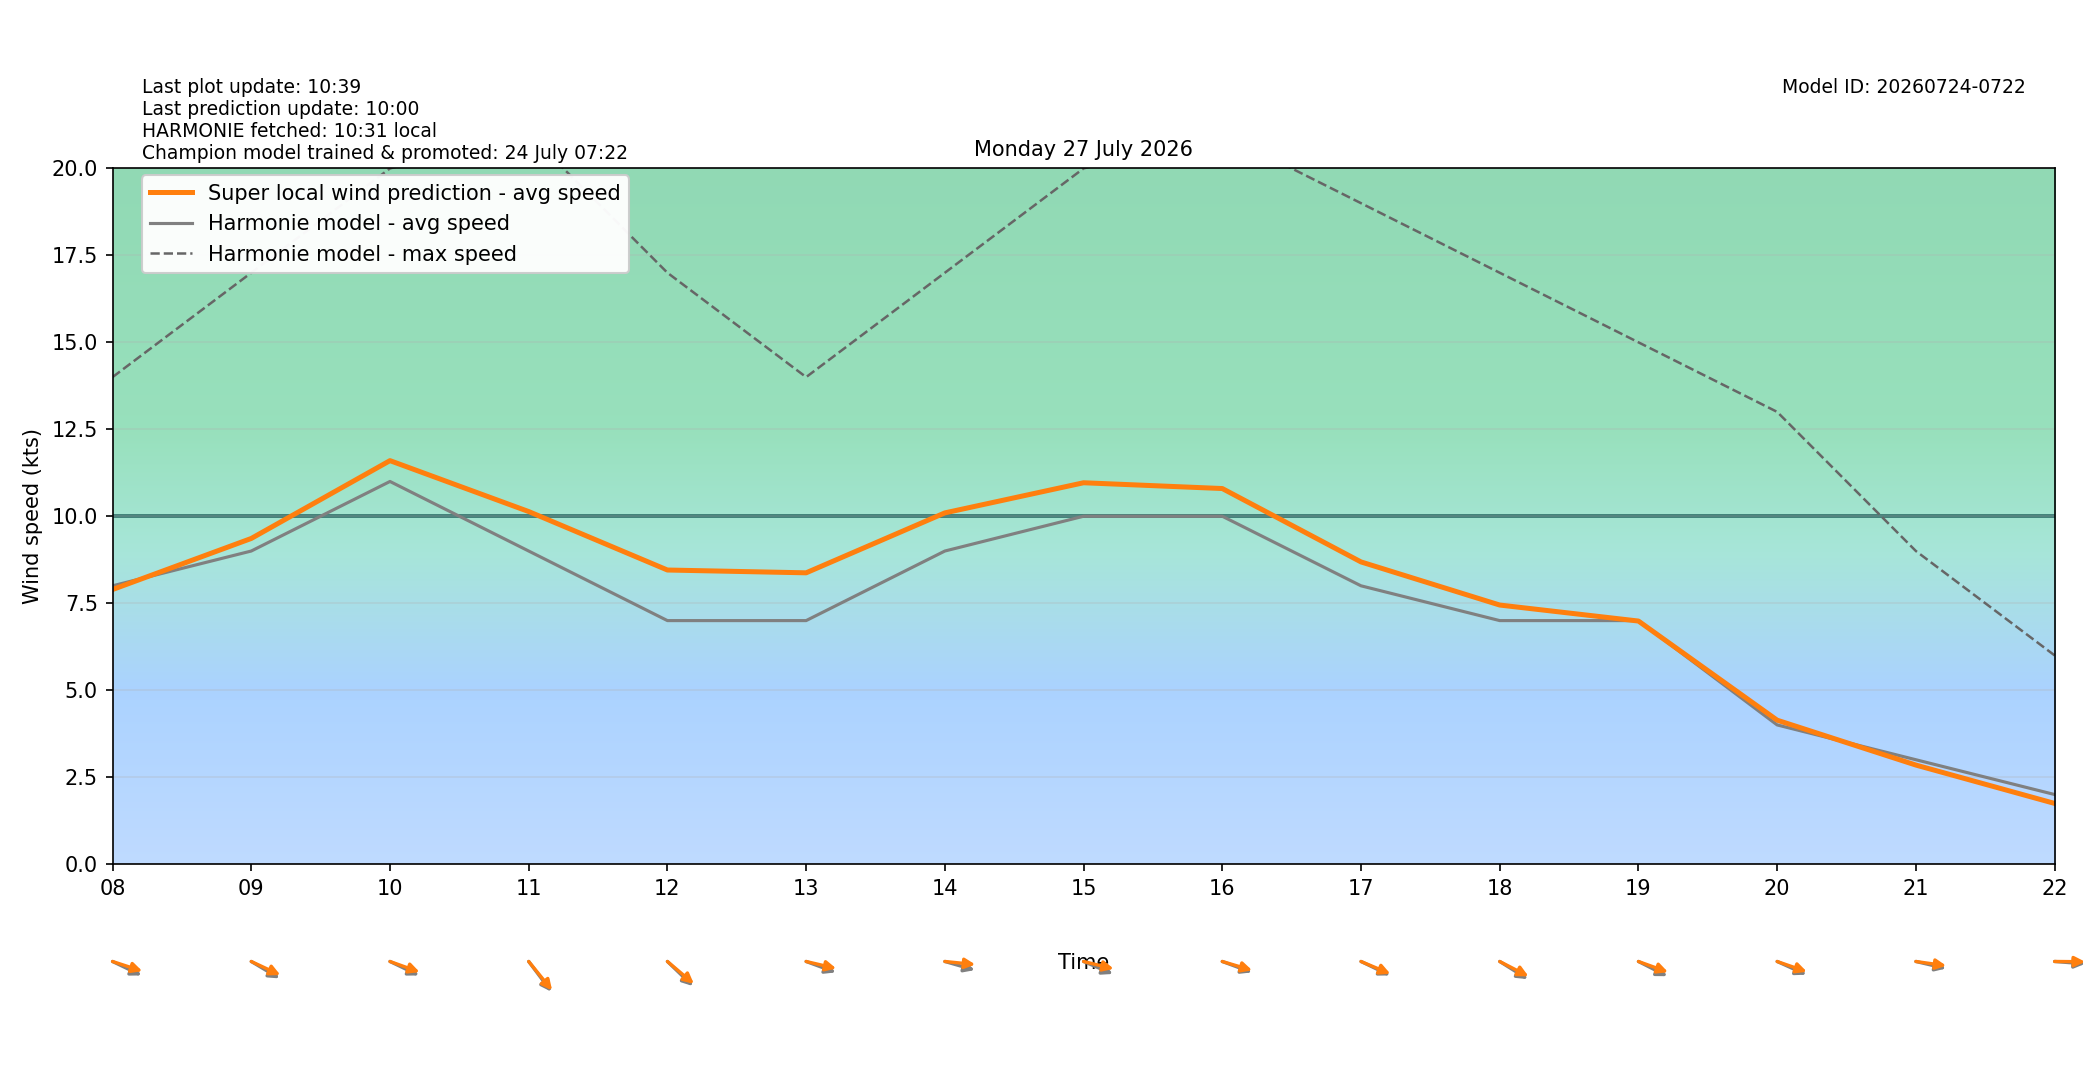

Data behind this chart, as committed beside it:
target_time_utc, target_time_local, hour_utc, hour_local, forecast_wind_speed, forecast_wind_min, forecast_wind_max, lstm_pred_wind_speed, delta_speed_lstm_minus_forecast, forecast_wind_dir_deg, lstm_pred_wind_dir_deg, delta_dir_lstm_minus_forecast
2026-07-26T22:00:00Z, 2026-07-27T00:00:00+0200, 22, 00, 12.0, 12.0, 22.0, 10.69, -1.308, 292.0, 289.5, -2.474
2026-07-26T23:00:00Z, 2026-07-27T01:00:00+0200, 23, 01, 13.0, 13.0, 24.0, 11.57, -1.426, 297.0, 292.6, -4.385
2026-07-27T00:00:00Z, 2026-07-27T02:00:00+0200, 00, 02, 13.0, 13.0, 25.0, 11.73, -1.269, 296.0, 291.3, -4.663
2026-07-27T01:00:00Z, 2026-07-27T03:00:00+0200, 01, 03, 13.0, 13.0, 23.0, 11.51, -1.49, 308.0, 303.3, -4.699
2026-07-27T02:00:00Z, 2026-07-27T04:00:00+0200, 02, 04, 11.0, 11.0, 23.0, 9.987, -1.013, 312.0, 307.9, -4.104
2026-07-27T03:00:00Z, 2026-07-27T05:00:00+0200, 03, 05, 10.0, 10.0, 20.0, 9.054, -0.9457, 306.0, 302.5, -3.537
2026-07-27T04:00:00Z, 2026-07-27T06:00:00+0200, 04, 06, 8.0, 8.0, 17.0, 7.209, -0.7911, 313.0, 308.1, -4.892
2026-07-27T05:00:00Z, 2026-07-27T07:00:00+0200, 05, 07, 7.0, 7.0, 14.0, 6.622, -0.3775, 301.0, 295.9, -5.069
2026-07-27T06:00:00Z, 2026-07-27T08:00:00+0200, 06, 08, 8.0, 8.0, 14.0, 7.893, -0.1069, 288.0, 282.4, -5.582
2026-07-27T07:00:00Z, 2026-07-27T09:00:00+0200, 07, 09, 9.0, 9.0, 17.0, 9.361, 0.3612, 292.0, 287.5, -4.489
2026-07-27T08:00:00Z, 2026-07-27T10:00:00+0200, 08, 10, 11.0, 11.0, 20.0, 11.6, 0.5988, 288.0, 283.6, -4.394
2026-07-27T09:00:00Z, 2026-07-27T11:00:00+0200, 09, 11, 9.0, 9.0, 21.0, 10.13, 1.135, 312.0, 309.8, -2.196
2026-07-27T10:00:00Z, 2026-07-27T12:00:00+0200, 10, 12, 7.0, 7.0, 17.0, 8.454, 1.454, 303.0, 299.8, -3.229
2026-07-27T11:00:00Z, 2026-07-27T13:00:00+0200, 11, 13, 7.0, 7.0, 14.0, 8.374, 1.374, 284.0, 279, -5.046
2026-07-27T12:00:00Z, 2026-07-27T14:00:00+0200, 12, 14, 9.0, 9.0, 17.0, 10.1, 1.096, 281.0, 273.9, -7.126
2026-07-27T13:00:00Z, 2026-07-27T15:00:00+0200, 13, 15, 10.0, 10.0, 20.0, 10.96, 0.9629, 286.0, 279.4, -6.6
2026-07-27T14:00:00Z, 2026-07-27T16:00:00+0200, 14, 16, 10.0, 10.0, 21.0, 10.8, 0.7964, 284.0, 281.3, -2.684
2026-07-27T15:00:00Z, 2026-07-27T17:00:00+0200, 15, 17, 8.0, 8.0, 19.0, 8.687, 0.6867, 288.0, 285.9, -2.129
2026-07-27T16:00:00Z, 2026-07-27T18:00:00+0200, 16, 18, 7.0, 7.0, 17.0, 7.447, 0.4471, 293.0, 289.2, -3.754
2026-07-27T17:00:00Z, 2026-07-27T19:00:00+0200, 17, 19, 7.0, 7.0, 15.0, 6.987, -0.01298, 289.0, 283.7, -5.287
2026-07-27T18:00:00Z, 2026-07-27T20:00:00+0200, 18, 20, 4.0, 4.0, 13.0, 4.137, 0.1369, 287.0, 283.2, -3.816
2026-07-27T19:00:00Z, 2026-07-27T21:00:00+0200, 19, 21, 3.0, 3.0, 9.0, 2.847, -0.1533, 279.0, 275.4, -3.559
2026-07-27T20:00:00Z, 2026-07-27T22:00:00+0200, 20, 22, 2.0, 2.0, 6.0, 1.744, -0.256, 273.0, 270.3, -2.695
2026-07-27T21:00:00Z, 2026-07-27T23:00:00+0200, 21, 23, 2.0, 2.0, 3.0, 1.954, -0.04638, 175.0, 171.8, -3.207
